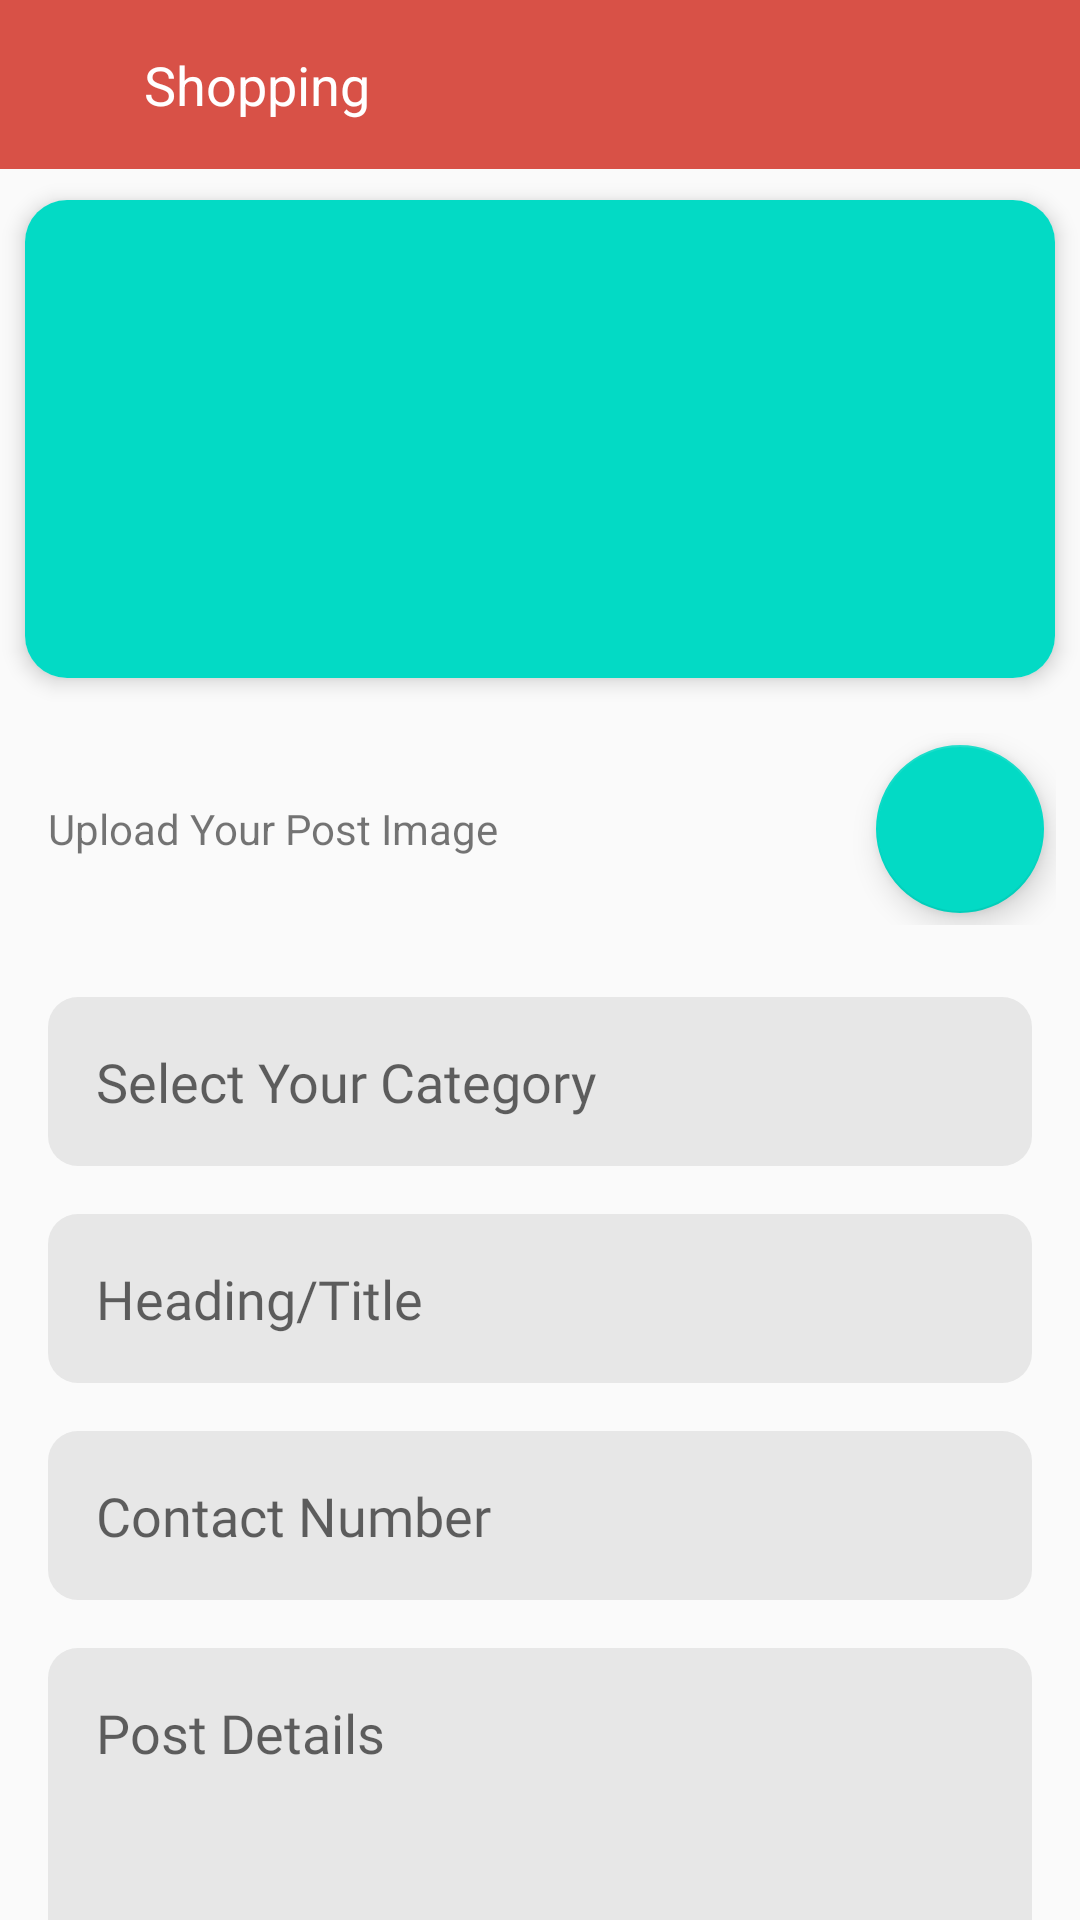

The Android layout XML behind this screen, and the referenced resources:
<!-- AndroidManifest.xml: application theme AppTheme -->
<!-- res/layout/activity_shop.xml -->
<?xml version="1.0" encoding="utf-8"?>
<RelativeLayout xmlns:android="http://schemas.android.com/apk/res/android"
    xmlns:app="http://schemas.android.com/apk/res-auto"
    xmlns:tools="http://schemas.android.com/tools"
    android:layout_width="match_parent"
    android:layout_height="match_parent"
    tools:context=".activities.activities.ShopActivity">
    <LinearLayout
        android:id="@+id/toolbar"
        android:layout_width="match_parent"
        android:layout_height="wrap_content"
        android:orientation="horizontal"
        android:background="@color/colorPrimary"
        app:layout_constraintEnd_toEndOf="parent"
        app:layout_constraintStart_toStartOf="parent"
        app:layout_constraintTop_toTopOf="parent">
        <ImageView
            android:id="@+id/btn_back"
            android:layout_width="wrap_content"
            android:layout_height="wrap_content"
            android:padding="16dp"
            android:tint="@color/white"
            app:srcCompat="@drawable/ic_arrow_back"
            android:contentDescription="@string/app_name" />
        <TextView
            android:layout_width="wrap_content"
            android:layout_height="wrap_content"
            android:padding="16dp"
            android:text="Shopping"
            android:textColor="@color/white"
            android:textSize="18sp" />

    </LinearLayout>

    <androidx.core.widget.NestedScrollView
        android:layout_width="match_parent"
        android:layout_height="match_parent"
        android:layout_below="@+id/toolbar"
        android:fillViewport="true">
        <LinearLayout
            android:layout_width="match_parent"
            android:layout_height="wrap_content"
            android:orientation="vertical">


            <androidx.cardview.widget.CardView
                android:layout_width="match_parent"
                android:layout_height="180dp"
                app:cardElevation="@dimen/padding_4sp"
                app:cardCornerRadius="14dp"
                app:cardUseCompatPadding="true">
                <ImageView
                    android:id="@+id/post_image"
                    android:layout_width="match_parent"
                    android:layout_height="match_parent"
                    android:scaleType="centerCrop"
                    android:src="@color/colorAccent"
                    android:contentDescription="@string/app_name" />

            </androidx.cardview.widget.CardView>

            <RelativeLayout
                android:layout_width="match_parent"
                android:layout_height="wrap_content"
                android:padding="@dimen/padding_8dp">
                <TextView
                    android:layout_width="wrap_content"
                    android:layout_height="wrap_content"
                    android:paddingLeft="@dimen/padding_8dp"
                    android:layout_centerVertical="true"
                    android:text="Upload Your Post Image"
                    android:paddingStart="@dimen/padding_8dp" />

                <com.google.android.material.floatingactionbutton.FloatingActionButton
                    android:id="@+id/fab_upload"
                    android:layout_width="wrap_content"
                    android:layout_height="wrap_content"
                    android:layout_alignParentEnd="true"
                    app:srcCompat="@drawable/ic_file_upload"
                    android:tint="@color/white"
                    android:layout_margin="@dimen/padding_4sp"
                    android:layout_alignParentRight="true" />

            </RelativeLayout>

            <EditText
                android:id="@+id/et_category"
                android:layout_width="match_parent"
                android:layout_height="wrap_content"
                android:layout_marginStart="16dp"
                android:layout_marginLeft="16dp"
                android:layout_marginTop="16dp"
                android:layout_marginEnd="16dp"
                android:layout_marginRight="16dp"
                android:focusableInTouchMode="false"
                android:background="@drawable/et_background"
                android:ems="10"
                android:fontFamily="@font/notosans"
                android:hint="Select Your Category"
                android:inputType="textPersonName"
                android:padding="16dp"
                android:textColor="@color/black"
                />
            <EditText
                android:id="@+id/et_title"
                android:layout_width="match_parent"
                android:layout_height="wrap_content"
                android:layout_marginStart="16dp"
                android:layout_marginLeft="16dp"
                android:layout_marginTop="16dp"
                android:layout_marginEnd="16dp"
                android:layout_marginRight="16dp"
                android:background="@drawable/et_background"
                android:ems="10"
                android:fontFamily="@font/notosans"
                android:hint="Heading/Title"
                android:inputType="textPersonName"
                android:padding="16dp"
                android:textColor="@color/black"
                />
            <EditText
                android:id="@+id/et_contact"
                android:layout_width="match_parent"
                android:layout_height="wrap_content"
                android:layout_marginStart="16dp"
                android:layout_marginLeft="16dp"
                android:layout_marginTop="16dp"
                android:layout_marginEnd="16dp"
                android:layout_marginRight="16dp"
                android:background="@drawable/et_background"
                android:ems="10"
                android:fontFamily="@font/notosans"
                android:hint="Contact Number"
                android:inputType="textPersonName"
                android:padding="16dp"
                android:textColor="@color/black"
                />
            <EditText
                android:id="@+id/et_detail"
                android:layout_width="match_parent"
                android:layout_height="250dp"
                android:layout_marginStart="16dp"
                android:layout_marginLeft="16dp"
                android:layout_marginTop="16dp"
                android:layout_marginEnd="16dp"
                android:layout_marginRight="16dp"
                android:textAlignment="textStart"
                android:background="@drawable/et_background"
                android:ems="10"
                android:fontFamily="@font/notosans"
                android:hint="Post Details"
                android:inputType="textPersonName"
                android:padding="16dp"
                android:textColor="@color/black"
                android:gravity="start" />
            <androidx.cardview.widget.CardView
                android:id="@+id/card1"
                android:layout_width="match_parent"
                android:layout_height="wrap_content"
                android:layout_below="@+id/ll"
                android:layout_marginLeft="50dp"
                android:layout_marginRight="50dp"
                android:layout_marginTop="16dp"
                app:cardCornerRadius="8dp"
                app:cardElevation="4sp"
                app:cardUseCompatPadding="true"
                app:layout_constraintBottom_toBottomOf="parent"
                app:layout_constraintEnd_toStartOf="parent"
                app:layout_constraintStart_toEndOf="parent">

                <Button
                    android:id="@+id/btn_save_post"
                    android:layout_width="match_parent"
                    android:layout_height="wrap_content"
                    android:background="@color/colorPrimary"
                    android:fontFamily="@font/notosans"
                    android:text="Submit"
                    android:textAllCaps="false"
                    android:textColor="@color/white"
                    android:textStyle="bold" />

            </androidx.cardview.widget.CardView>


        </LinearLayout>
    </androidx.core.widget.NestedScrollView>





</RelativeLayout>
<!-- resources referenced by this layout -->
<resources>
  <color name="black">#000</color>
  <color name="colorAccent">#03DAC5</color>
  <color name="colorPrimary">#D85147</color>
  <color name="white">#FFFFFF</color>
  <dimen name="padding_4sp">4sp</dimen>
  <dimen name="padding_8dp">8dp</dimen>
  <!-- drawable et_background (drawable) -->
  <?xml version="1.0" encoding="utf-8"?>
  <shape xmlns:android="http://schemas.android.com/apk/res/android"
      android:shape="rectangle">
      <solid android:color="#E7E7E7"/>
      <corners android:radius="10dp"/>
  
  </shape>
  <string name="app_name">Student Attendance</string>
  <style name="AppTheme" parent="Theme.AppCompat.Light.NoActionBar">
          
          <item name="colorPrimary">@color/colorPrimary</item>
          <item name="colorPrimaryDark">@color/colorPrimaryDark</item>
          <item name="colorAccent">@color/colorAccent</item>
          <item name="android:windowSoftInputMode">stateHidden</item>
      </style>
  <color name="colorPrimaryDark">#BC3B31</color>
</resources>
